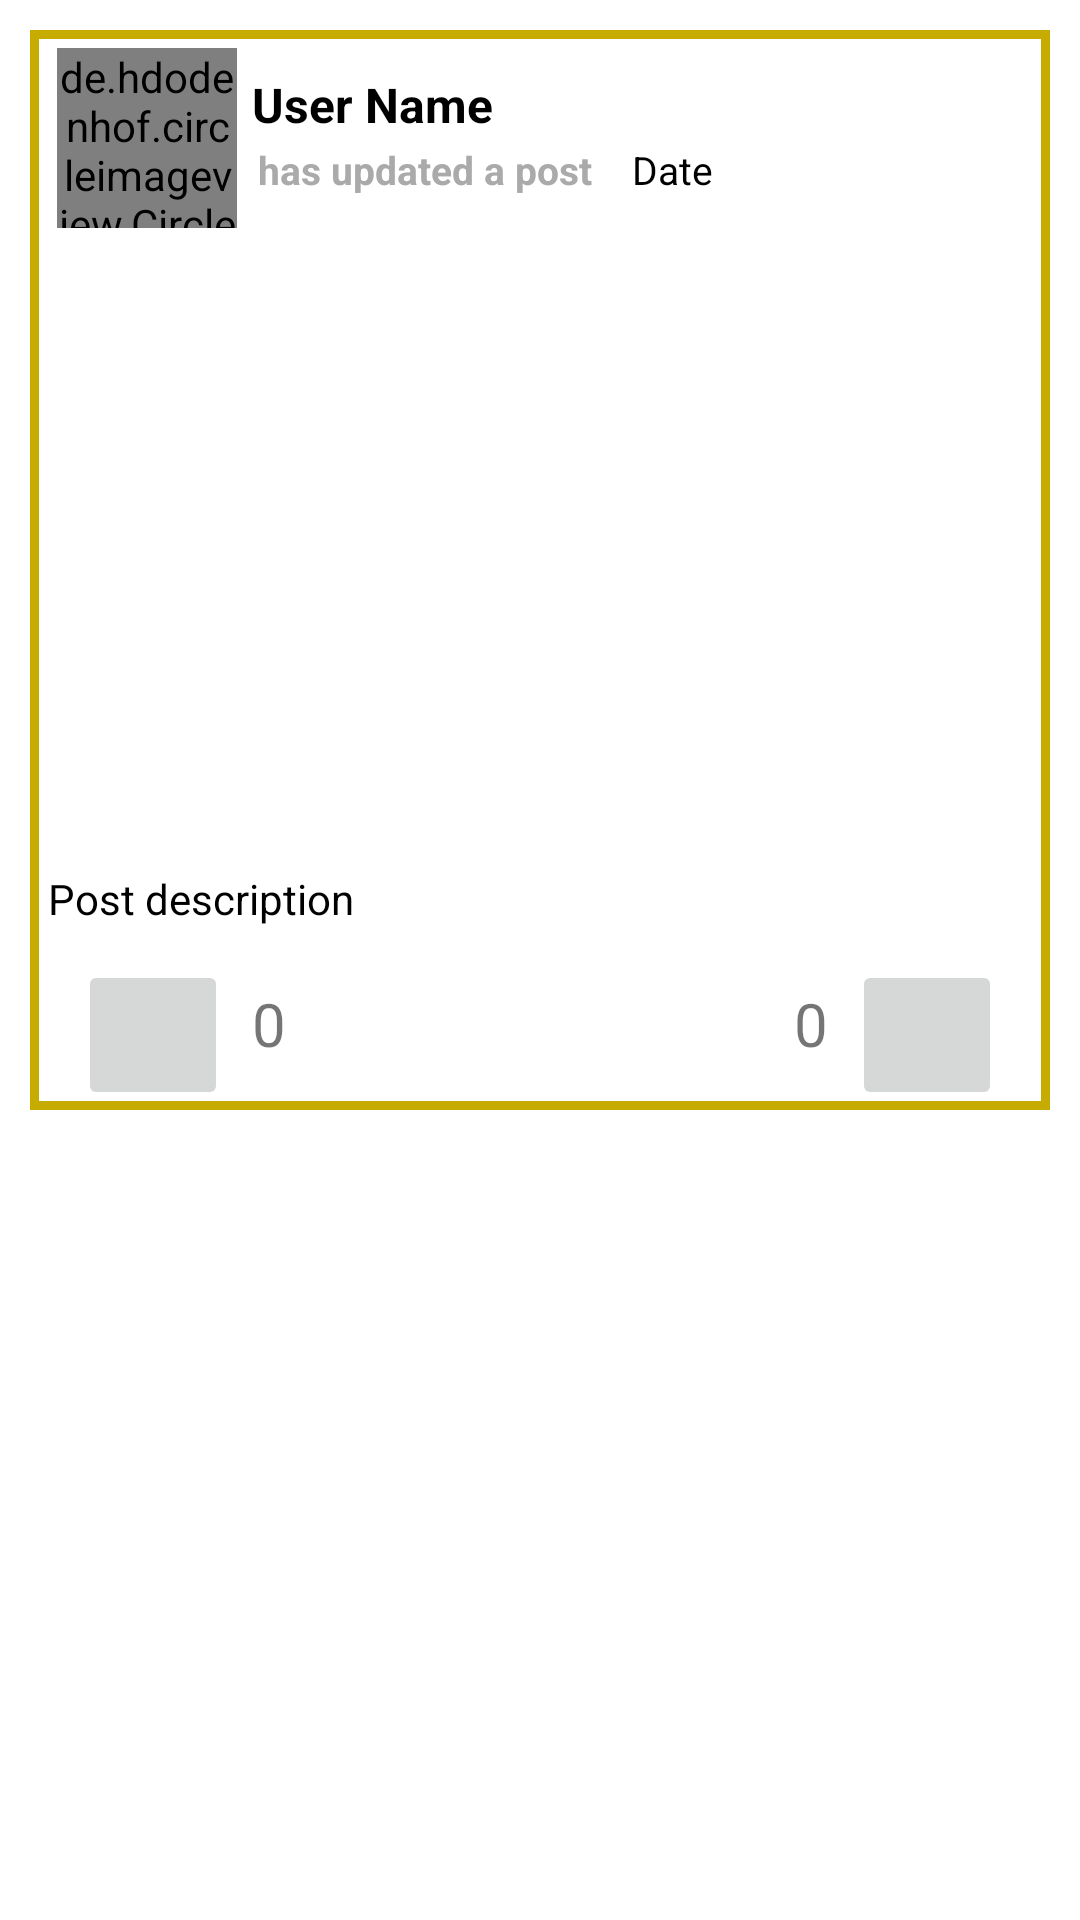

Android layout source for this screen:
<!-- AndroidManifest.xml: application theme Theme.BITS_News -->
<!-- res/layout/all_posts_layout.xml -->
<?xml version="1.0" encoding="utf-8"?>

<RelativeLayout
    xmlns:android="http://schemas.android.com/apk/res/android"
    xmlns:app="http://schemas.android.com/apk/res-auto"
    android:layout_width="match_parent"
    android:layout_height="wrap_content">

    <LinearLayout
        android:layout_width="match_parent"
        android:layout_height="wrap_content"
        android:layout_marginLeft="10dp"
        android:layout_marginTop="10dp"
        android:layout_marginRight="10dp"
        android:layout_marginBottom="4dp"
        android:background="@drawable/post_border"
        android:orientation="vertical">

        <LinearLayout
            android:layout_width="match_parent"
            android:layout_height="wrap_content"
            android:layout_marginTop="1dp"
            android:orientation="horizontal"
            android:padding="5dp">

            <de.hdodenhof.circleimageview.CircleImageView
                android:id="@+id/post_profile_image"
                android:layout_width="60dp"
                android:layout_height="60dp"
                android:layout_marginLeft="4dp"
                android:scaleType="centerCrop"
                android:src="@drawable/profile_icon" />

            <LinearLayout
                android:layout_width="match_parent"
                android:layout_height="wrap_content"
                android:orientation="vertical">

                <TextView
                    android:id="@+id/post_user_name"
                    android:layout_width="match_parent"
                    android:layout_height="wrap_content"
                    android:layout_marginLeft="5dp"
                    android:layout_marginTop="8dp"
                    android:text="User Name"
                    android:textAlignment="textStart"
                    android:textColor="@color/design_default_color_on_secondary"
                    android:textSize="16sp"
                    android:textStyle="bold" />

                <LinearLayout
                    android:layout_width="match_parent"
                    android:layout_height="wrap_content"
                    android:layout_marginLeft="5dp"
                    android:orientation="horizontal"
                    android:padding="2dp">

                    <TextView
                        android:id="@+id/text"
                        android:layout_width="wrap_content"
                        android:layout_height="wrap_content"
                        android:text="has updated a post    "
                        android:textColor="@android:color/darker_gray"
                        android:textSize="13sp"
                        android:textStyle="bold" />

                    <TextView
                        android:id="@+id/post_date"
                        android:layout_width="wrap_content"
                        android:layout_height="wrap_content"
                        android:text="Date  "
                        android:textColor="@android:color/black"
                        android:textSize="13sp" />

                </LinearLayout>

            </LinearLayout>

        </LinearLayout>

        <ImageView
            android:id="@+id/post_image"
            android:layout_width="match_parent"
            android:layout_height="200dp"
            android:layout_margin="3dp"
            android:adjustViewBounds="true"
            android:scaleType="centerCrop" />

        <TextView
            android:id="@+id/post_description"
            android:layout_width="match_parent"
            android:layout_height="wrap_content"
            android:layout_marginLeft="3dp"
            android:layout_marginRight="3dp"
            android:padding="3dp"
            android:text="Post description"
            android:textColor="@android:color/black"
            android:textSize="14sp" />
        <androidx.constraintlayout.widget.ConstraintLayout
            android:layout_width="match_parent"
            android:layout_height="wrap_content">

            <ImageButton
                android:id="@+id/likeButton"
                android:layout_width="50dp"
                android:layout_height="50dp"
                android:layout_marginStart="16dp"
                android:layout_marginTop="8dp"
                android:visibility="invisible"
                android:scaleType="centerInside"
                app:layout_constraintStart_toStartOf="parent"
                app:layout_constraintTop_toTopOf="parent"
                app:srcCompat="@drawable/like" />

            <ImageButton
                android:id="@+id/likeButtonOutline"
                android:layout_width="50dp"
                android:layout_height="50dp"
                android:layout_marginStart="16dp"
                android:layout_marginTop="8dp"
                android:scaleType="centerInside"
                app:layout_constraintStart_toStartOf="parent"
                app:layout_constraintTop_toTopOf="parent"
                app:srcCompat="@drawable/like_outline" />

            <ImageButton
                android:id="@+id/dislikeButton"
                android:layout_width="50dp"
                android:layout_height="50dp"
                android:layout_marginTop="8dp"
                android:layout_marginEnd="16dp"
                android:visibility="invisible"
                android:scaleType="centerInside"
                app:layout_constraintEnd_toEndOf="parent"
                app:layout_constraintTop_toTopOf="parent"
                app:srcCompat="@drawable/dislike" />

            <ImageButton
                android:id="@+id/dislikeButtonOutline"
                android:layout_width="50dp"
                android:layout_height="50dp"
                android:layout_marginTop="8dp"
                android:layout_marginEnd="16dp"
                android:scaleType="centerInside"
                app:layout_constraintEnd_toEndOf="parent"
                app:layout_constraintTop_toTopOf="parent"
                app:srcCompat="@drawable/dislike_outline" />

            <TextView
                android:id="@+id/likes"
                android:layout_width="wrap_content"
                android:layout_height="wrap_content"
                android:layout_marginStart="8dp"
                android:text="0"
                android:textSize="20sp"
                app:layout_constraintBottom_toBottomOf="parent"
                app:layout_constraintStart_toEndOf="@+id/likeButton"
                app:layout_constraintTop_toTopOf="parent" />

            <TextView
                android:id="@+id/dislikes"
                android:layout_width="wrap_content"
                android:layout_height="wrap_content"
                android:layout_marginEnd="8dp"
                android:text="0"
                android:textSize="20sp"
                app:layout_constraintBottom_toBottomOf="parent"
                app:layout_constraintEnd_toStartOf="@+id/dislikeButton"
                app:layout_constraintTop_toTopOf="parent" />

        </androidx.constraintlayout.widget.ConstraintLayout>



    </LinearLayout>

</RelativeLayout>
<!-- resources referenced by this layout -->
<resources>
  <!-- drawable dislike: png bitmap (drawable, 5301 bytes) -->
  <!-- drawable like: png bitmap (drawable, 5691 bytes) -->
  <!-- drawable post_border (drawable) -->
  <?xml version="1.0" encoding="utf-8"?>
  
  <shape xmlns:android="http://schemas.android.com/apk/res/android">
  
      <stroke
          android:width="3dp"
          android:color="@color/primaryDarkColor">
      </stroke>
  
  </shape>
  <style name="Theme.BITS_News" parent="Theme.MaterialComponents.DayNight.NoActionBar">
          
          <item name="colorPrimary">@color/purple_500</item>
          <item name="colorPrimaryVariant">@color/primaryDarkColor</item>
          <item name="colorOnPrimary">@color/white</item>
          
          <item name="colorSecondary">@color/teal_200</item>
          <item name="colorSecondaryVariant">@color/teal_700</item>
          <item name="colorOnSecondary">@color/black</item>
          
          <item name="android:statusBarColor" tools:targetApi="l">?attr/colorPrimaryVariant</item>
          
      </style>
  <color name="primaryDarkColor">#c6ac00</color>
  <color name="purple_500">#FF6200EE</color>
  <color name="white">#FFFFFFFF</color>
  <color name="teal_200">#FF03DAC5</color>
  <color name="teal_700">#FF018786</color>
  <color name="black">#FF000000</color>
</resources>
